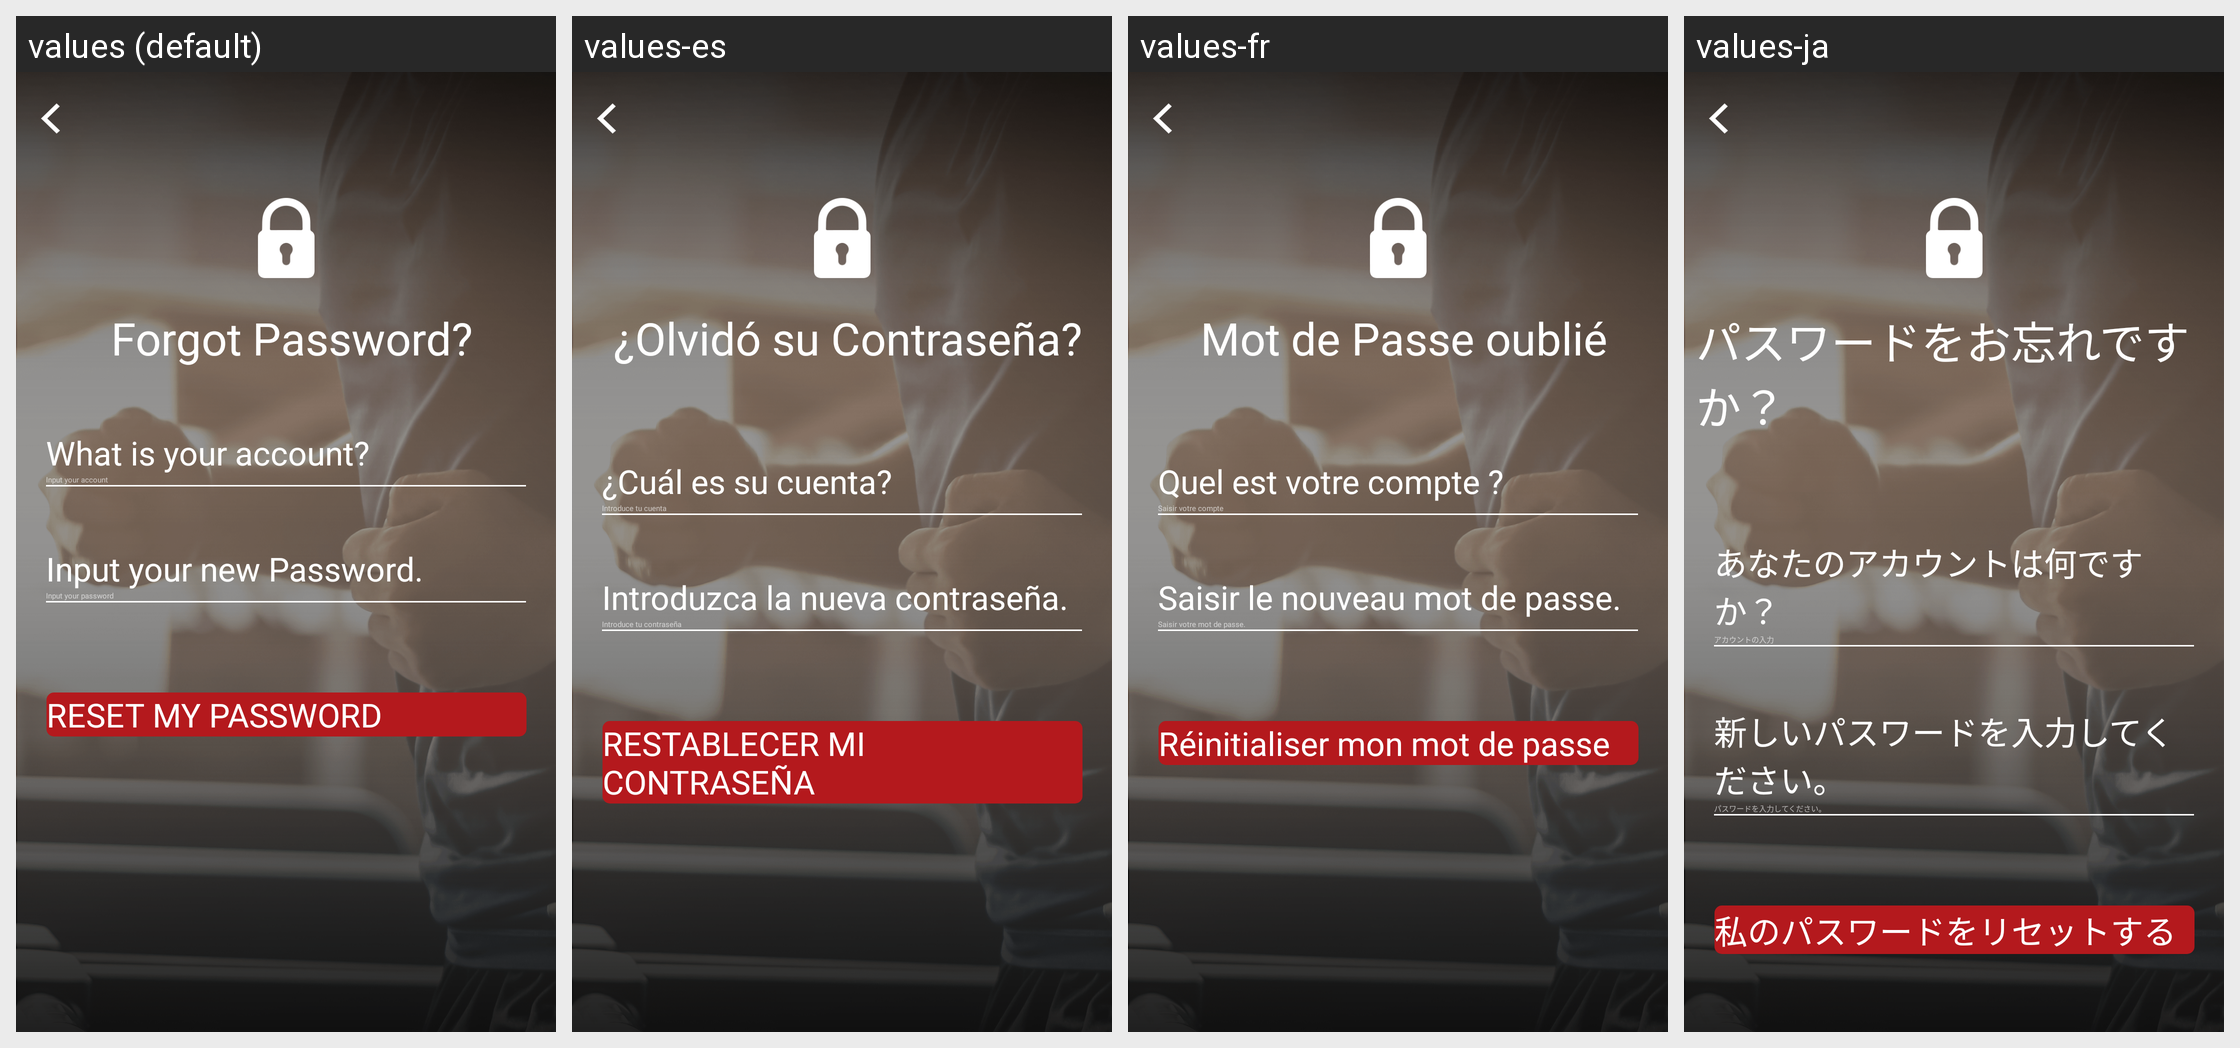

Locale-by-locale string values for the Android screen shown in this grid:
Android screen res/layout/activity_forgot_password.xml rendered under 4 locales, left to right: values (default), values-es, values-fr, values-ja. Device: Nexus 5 (rendered at 1080×1920; each locale shown at half size, 540×960, under a caption strip naming it); theme AppTheme.Dark.
Other locales in the repository, not shown: values-af, values-am, values-ar, values-as, values-az, values-be, values-bg, values-bn, values-bs, values-ca, values-cs, values-da, values-de, values-el, values-en-rAU, values-en-rCA, values-en-rGB, values-en-rIN, values-es-rUS, values-et, values-eu, values-fa, values-fi, values-fr-rCA, values-gl, values-gu, values-hi, values-hr, values-hu, values-hy, values-id, values-in, values-is, values-it, values-iw, values-ka, values-kk, values-km, values-kn, values-ko, values-ky, values-lo, values-lt, values-lv, values-mk, values-ml, values-mn, values-mr, values-ms, values-my, values-nb, values-ne, values-nl, values-or, values-pa, values-pl, values-pt, values-pt-rBR, values-pt-rPT, values-ro, values-ru, values-ru-rRU, values-si, values-sk, values-sl, values-sq, values-sr, values-sv, values-sw, values-ta, values-te, values-th, values-tl, values-tr, values-uk, values-ur, values-uz, values-vi, values-zh, values-zh-rCN, values-zh-rHK, values-zh-rTW, values-zu.
Strings drawn on this screen, with the default value and each locale's value (text and hints the layout hard-codes, and strings that could not be matched under every locale, appear in the picture but are not listed):

str_forgot_password_question_mark
  values: Forgot Password?
  values-es: ¿Olvidó su Contraseña?
  values-fr: Mot de Passe oublié
  values-ja: パスワードをお忘れですか？

str_what_is_your_account_question_mark
  values: What is your account?
  values-es: ¿Cuál es su cuenta?
  values-fr: Quel est votre compte ?
  values-ja: あなたのアカウントは何ですか？

str_input_your_account
  values: Input your account
  values-es: Introduce tu cuenta
  values-fr: Saisir votre compte
  values-ja: アカウントの入力

str_input_your_new_password
  values: Input your new Password.
  values-es: Introduzca la nueva contraseña.
  values-fr: Saisir le nouveau mot de passe.
  values-ja: 新しいパスワードを入力してください。

str_input_your_password
  values: Input your password
  values-es: Introduce tu contraseña
  values-fr: Saisir votre mot de passe.
  values-ja: パスワードを入力してください。

str_reset_my_password
  values: RESET MY PASSWORD
  values-es: RESTABLECER MI CONTRASEÑA
  values-fr: Réinitialiser mon mot de passe
  values-ja: 私のパスワードをリセットする
